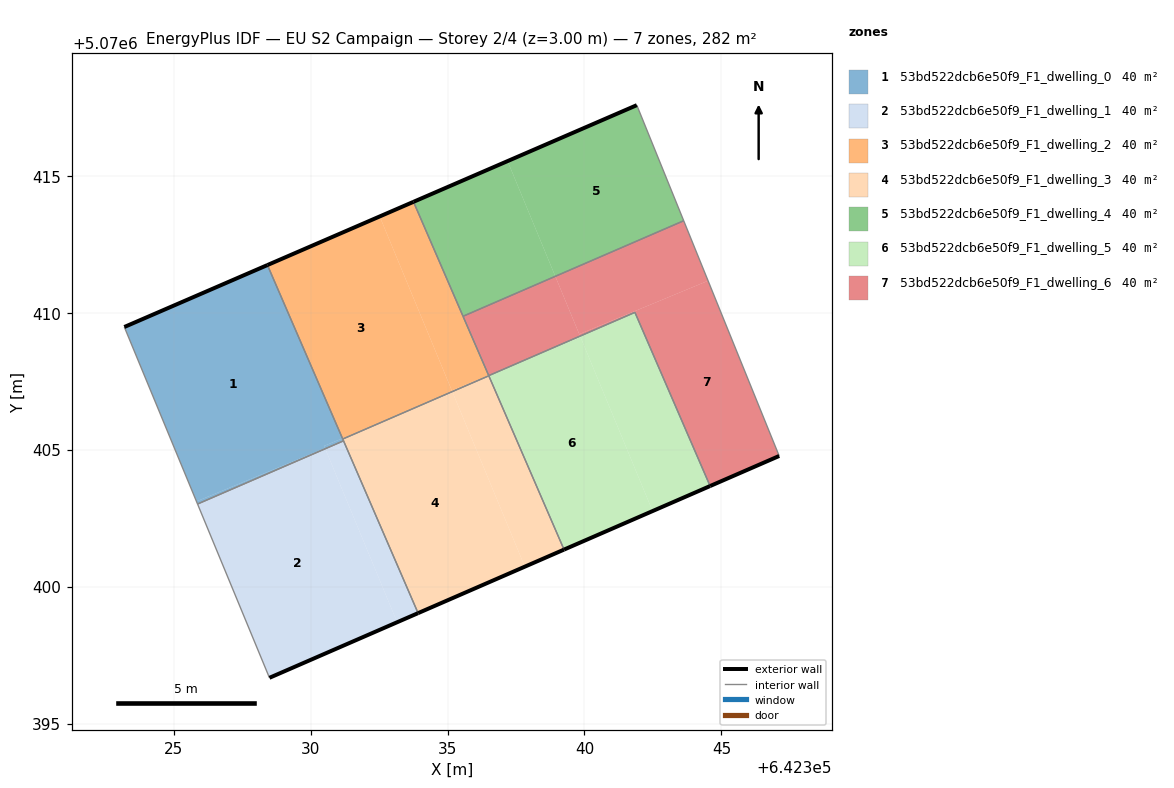
=== STOREY PLAN SPEC (per zone: floor XY polygon, exterior-wall plan segments, windows/doors) ===
zone 1: 53bd522dcb6e50f9_F1_dwelling_0  (40.2 m²)
  floor: (642330.53, 5070405.04) (642330.52, 5070405.06) (642325.83, 5070403.11) (642325.87, 5070403.02)
  floor: (642331.20, 5070405.33) (642331.16, 5070405.42) (642330.49, 5070405.14) (642330.53, 5070405.04)
  floor: (642330.53, 5070405.04) (642328.28, 5070404.06) (642331.20, 5070405.33) (642330.53, 5070405.04) (642330.49, 5070405.14) (642331.16, 5070405.42) (642328.42, 5070411.75) (642323.20, 5070409.48) (642325.87, 5070403.02) (642325.83, 5070403.11) (642330.52, 5070405.06)
  exterior wall: (642323.20, 5070409.48) – (642328.42, 5070411.75)  [5.7 m]
  interior walls: 4
zone 2: 53bd522dcb6e50f9_F1_dwelling_1  (40.2 m²)
  floor: (642333.16, 5070398.70) (642330.53, 5070405.04) (642325.87, 5070403.02) (642328.50, 5070396.67)
  floor: (642333.92, 5070399.03) (642331.20, 5070405.33) (642330.53, 5070405.04) (642333.16, 5070398.70)
  exterior wall: (642333.92, 5070399.03) – (642328.50, 5070396.67)  [5.9 m]
  interior walls: 3
zone 3: 53bd522dcb6e50f9_F1_dwelling_2  (40.2 m²)
  floor: (642335.17, 5070407.12) (642332.52, 5070413.52) (642328.42, 5070411.75) (642331.16, 5070405.42) (642332.77, 5070406.08)
  floor: (642336.50, 5070407.72) (642333.76, 5070414.05) (642332.52, 5070413.52) (642335.16, 5070407.16)
  floor: (642332.77, 5070406.08) (642331.16, 5070405.42) (642331.17, 5070405.39)
  floor: (642336.50, 5070407.71) (642336.50, 5070407.72) (642335.16, 5070407.16) (642335.17, 5070407.12)
  exterior wall: (642328.42, 5070411.75) – (642333.76, 5070414.05)  [5.8 m]
  interior walls: 5
zone 4: 53bd522dcb6e50f9_F1_dwelling_3  (40.2 m²)
  floor: (642337.82, 5070400.73) (642335.19, 5070407.09) (642332.77, 5070406.08) (642331.17, 5070405.39) (642333.92, 5070399.03)
  floor: (642339.25, 5070401.35) (642336.51, 5070407.70) (642335.17, 5070407.12) (642337.82, 5070400.73)
  floor: (642335.19, 5070407.09) (642335.17, 5070407.12) (642332.77, 5070406.08)
  exterior wall: (642339.25, 5070401.35) – (642333.92, 5070399.03)  [5.8 m]
  interior walls: 4
zone 5: 53bd522dcb6e50f9_F1_dwelling_4  (40.2 m²)
  floor: (642343.62, 5070413.36) (642341.91, 5070417.58) (642337.19, 5070415.54) (642338.94, 5070411.33)
  floor: (642338.94, 5070411.33) (642337.19, 5070415.54) (642333.76, 5070414.05) (642335.56, 5070409.87)
  exterior wall: (642333.76, 5070414.05) – (642341.91, 5070417.58)  [8.9 m]
  interior walls: 3
zone 6: 53bd522dcb6e50f9_F1_dwelling_5  (40.2 m²)
  floor: (642342.49, 5070402.76) (642339.86, 5070409.11) (642337.36, 5070408.08) (642336.50, 5070407.71) (642339.25, 5070401.35)
  floor: (642344.59, 5070403.68) (642341.84, 5070410.02) (642339.84, 5070409.15) (642342.49, 5070402.76)
  floor: (642339.86, 5070409.11) (642339.84, 5070409.15) (642337.36, 5070408.08)
  exterior wall: (642344.59, 5070403.67) – (642339.25, 5070401.35)  [5.8 m]
  interior walls: 4
zone 7: 53bd522dcb6e50f9_F1_dwelling_6  (40.2 m²)
  floor: (642347.11, 5070404.77) (642344.51, 5070411.17) (642339.81, 5070409.22) (642339.84, 5070409.15) (642341.84, 5070410.02) (642344.59, 5070403.68)
  floor: (642344.51, 5070411.17) (642343.62, 5070413.36) (642338.94, 5070411.33) (642339.81, 5070409.22)
  floor: (642337.36, 5070408.08) (642336.50, 5070407.72) (642336.50, 5070407.71)
  floor: (642339.84, 5070409.15) (642338.94, 5070411.33) (642335.57, 5070409.87) (642336.50, 5070407.72) (642337.36, 5070408.08)
  exterior wall: (642347.11, 5070404.77) – (642344.59, 5070403.67)  [2.8 m]
  interior walls: 5

=== DERIVED (storey summary) ===
Building: EU S2 Campaign
Storey: 2 of 4  (floor level z = 3.00 m)
Storey gross floor area: 281.6 m²
Zones on this storey: 7
  - 53bd522dcb6e50f9_F1_dwelling_0: floor 40.2 m²; exterior wall 5.7 m (17.1 m²); WWR 0.0%
  - 53bd522dcb6e50f9_F1_dwelling_1: floor 40.2 m²; exterior wall 5.9 m (17.8 m²); WWR 0.0%
  - 53bd522dcb6e50f9_F1_dwelling_2: floor 40.2 m²; exterior wall 5.8 m (17.4 m²); WWR 0.0%
  - 53bd522dcb6e50f9_F1_dwelling_3: floor 40.2 m²; exterior wall 5.8 m (17.4 m²); WWR 0.0%
  - 53bd522dcb6e50f9_F1_dwelling_4: floor 40.2 m²; exterior wall 8.9 m (26.7 m²); WWR 0.0%
  - 53bd522dcb6e50f9_F1_dwelling_5: floor 40.2 m²; exterior wall 5.8 m (17.5 m²); WWR 0.0%
  - 53bd522dcb6e50f9_F1_dwelling_6: floor 40.2 m²; exterior wall 2.8 m (8.3 m²); WWR 0.0%
Zone adjacency (shared interzone walls):
  - 53bd522dcb6e50f9_F1_dwelling_0 ↔ 53bd522dcb6e50f9_F1_dwelling_1
  - 53bd522dcb6e50f9_F1_dwelling_0 ↔ 53bd522dcb6e50f9_F1_dwelling_2
  - 53bd522dcb6e50f9_F1_dwelling_0 ↔ 53bd522dcb6e50f9_F1_dwelling_3
  - 53bd522dcb6e50f9_F1_dwelling_1 ↔ 53bd522dcb6e50f9_F1_dwelling_3
  - 53bd522dcb6e50f9_F1_dwelling_2 ↔ 53bd522dcb6e50f9_F1_dwelling_3
  - 53bd522dcb6e50f9_F1_dwelling_2 ↔ 53bd522dcb6e50f9_F1_dwelling_4
  - 53bd522dcb6e50f9_F1_dwelling_2 ↔ 53bd522dcb6e50f9_F1_dwelling_5
  - 53bd522dcb6e50f9_F1_dwelling_2 ↔ 53bd522dcb6e50f9_F1_dwelling_6
  - 53bd522dcb6e50f9_F1_dwelling_3 ↔ 53bd522dcb6e50f9_F1_dwelling_5
  - 53bd522dcb6e50f9_F1_dwelling_4 ↔ 53bd522dcb6e50f9_F1_dwelling_6
  - 53bd522dcb6e50f9_F1_dwelling_5 ↔ 53bd522dcb6e50f9_F1_dwelling_6